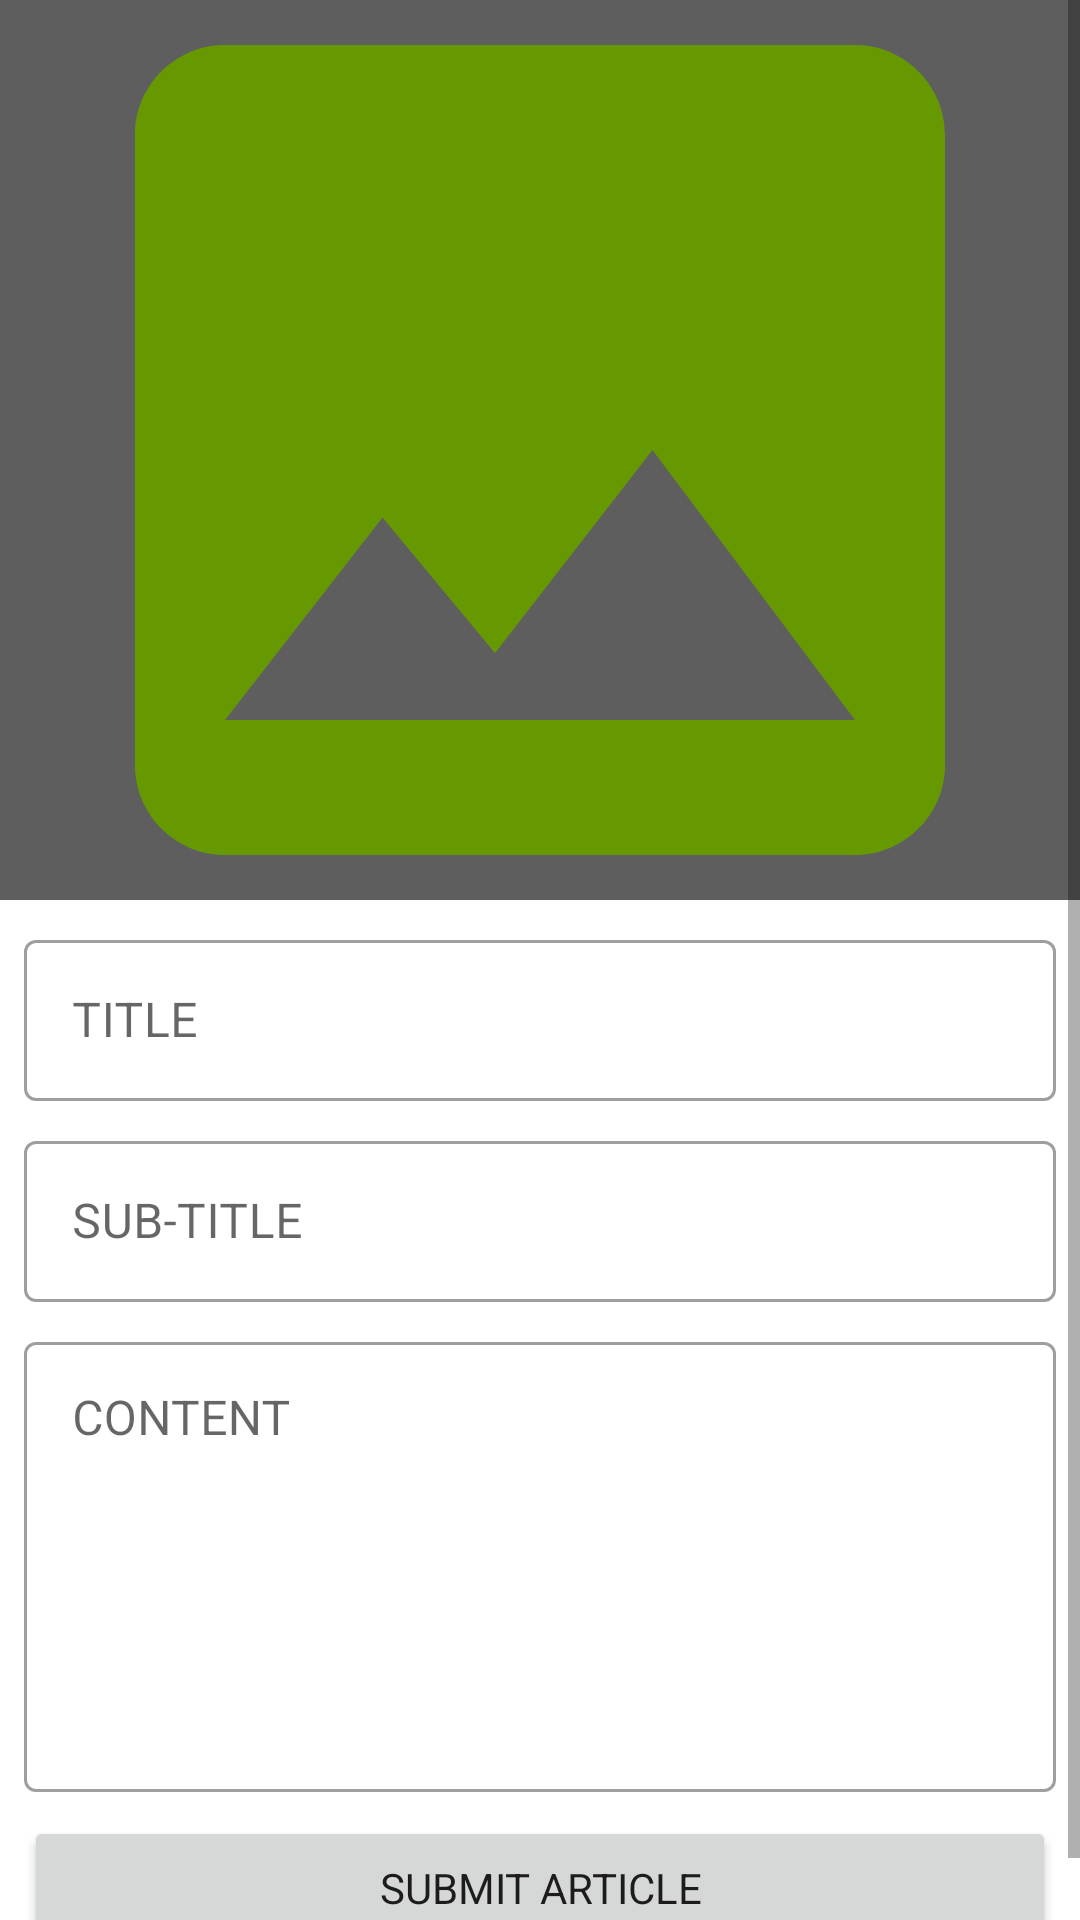

Produce the Android XML layout that renders to this screen, including the resource entries it uses.
<!-- AndroidManifest.xml: application theme AppTheme -->
<!-- res/layout/fragment_add_article.xml -->
<?xml version="1.0" encoding="utf-8"?>
<layout xmlns:android="http://schemas.android.com/apk/res/android"
    xmlns:app="http://schemas.android.com/apk/res-auto"
    xmlns:tools="http://schemas.android.com/tools"
    tools:context=".ui.addArticle.AddArticleFragment">

    <ScrollView
        android:layout_width="match_parent"
        android:layout_height="match_parent">

        <androidx.constraintlayout.widget.ConstraintLayout
            android:layout_width="match_parent"
            android:layout_height="wrap_content"
            android:orientation="vertical">

            <ImageView
                android:id="@+id/add_article_image"
                android:layout_width="match_parent"
                android:layout_height="300dp"
                android:background="#A1000000"
                android:scaleType="centerCrop"
                android:src="@drawable/ic_image"
                app:layout_constraintTop_toTopOf="parent" />

            <com.google.android.material.textfield.TextInputLayout
                android:id="@+id/add_article_title_layout"
                style="@style/Widget.MaterialComponents.TextInputLayout.OutlinedBox"
                android:layout_width="match_parent"
                android:layout_height="wrap_content"
                android:layout_margin="8dp"
                app:layout_constraintTop_toBottomOf="@id/add_article_image">

                <com.google.android.material.textfield.TextInputEditText
                    android:id="@+id/add_article_title"
                    android:layout_width="match_parent"
                    android:layout_height="wrap_content"
                    android:hint="TITLE"
                    android:inputType="textMultiLine"
                    android:padding="16dp" />
            </com.google.android.material.textfield.TextInputLayout>

            <com.google.android.material.textfield.TextInputLayout
                android:id="@+id/add_article_sub_title_layout"
                style="@style/Widget.MaterialComponents.TextInputLayout.OutlinedBox"
                android:layout_width="match_parent"
                android:layout_height="wrap_content"
                android:layout_margin="8dp"
                app:layout_constraintTop_toBottomOf="@id/add_article_title_layout">

                <com.google.android.material.textfield.TextInputEditText
                    android:id="@+id/add_article_sub_title"
                    android:layout_width="match_parent"
                    android:layout_height="wrap_content"
                    android:hint="SUB-TITLE"
                    android:inputType="textMultiLine"
                    android:padding="16dp" />
            </com.google.android.material.textfield.TextInputLayout>

            <com.google.android.material.textfield.TextInputLayout
                android:id="@+id/add_article_details_layout"
                style="@style/Widget.MaterialComponents.TextInputLayout.OutlinedBox"
                android:layout_width="match_parent"
                android:layout_height="wrap_content"
                android:layout_margin="8dp"
                app:layout_constraintBottom_toTopOf="@id/add_article_submit"
                app:layout_constraintTop_toBottomOf="@id/add_article_sub_title_layout"
                app:layout_constraintVertical_weight="1">

                <com.google.android.material.textfield.TextInputEditText
                    android:id="@+id/add_article_details"
                    android:layout_width="match_parent"
                    android:layout_height="wrap_content"
                    android:gravity="top"
                    android:hint="CONTENT"
                    android:inputType="textMultiLine"
                    android:minHeight="150dp"
                    android:padding="16dp" />
            </com.google.android.material.textfield.TextInputLayout>

            <Button
                android:id="@+id/add_article_submit"
                android:layout_width="match_parent"
                android:layout_height="wrap_content"
                android:layout_margin="8dp"
                android:text="SUBMIT ARTICLE"
                app:layout_constraintBottom_toBottomOf="parent" />

        </androidx.constraintlayout.widget.ConstraintLayout>
    </ScrollView>

</layout>
<!-- resources referenced by this layout -->
<resources>
  <!-- drawable ic_image (drawable) -->
  <vector android:height="24dp" android:tint="#669900"
      android:viewportHeight="24" android:viewportWidth="24"
      android:width="24dp" xmlns:android="http://schemas.android.com/apk/res/android">
      <path android:fillColor="@android:color/white" android:pathData="M21,19V5c0,-1.1 -0.9,-2 -2,-2H5c-1.1,0 -2,0.9 -2,2v14c0,1.1 0.9,2 2,2h14c1.1,0 2,-0.9 2,-2zM8.5,13.5l2.5,3.01L14.5,12l4.5,6H5l3.5,-4.5z"/>
  </vector>
  <style name="AppTheme" parent="Theme.MaterialComponents.DayNight.DarkActionBar">
          
          <item name="colorPrimary">@color/colorPrimaryDark</item>
          <item name="colorPrimaryDark">@color/colorPrimaryDark</item>
          <item name="colorAccent">@color/colorAccent</item>
          <item name="fontFamily">@font/quicksand</item>
      </style>
  <color name="colorPrimaryDark">#36474f</color>
  <color name="colorAccent">#018786</color>
</resources>
